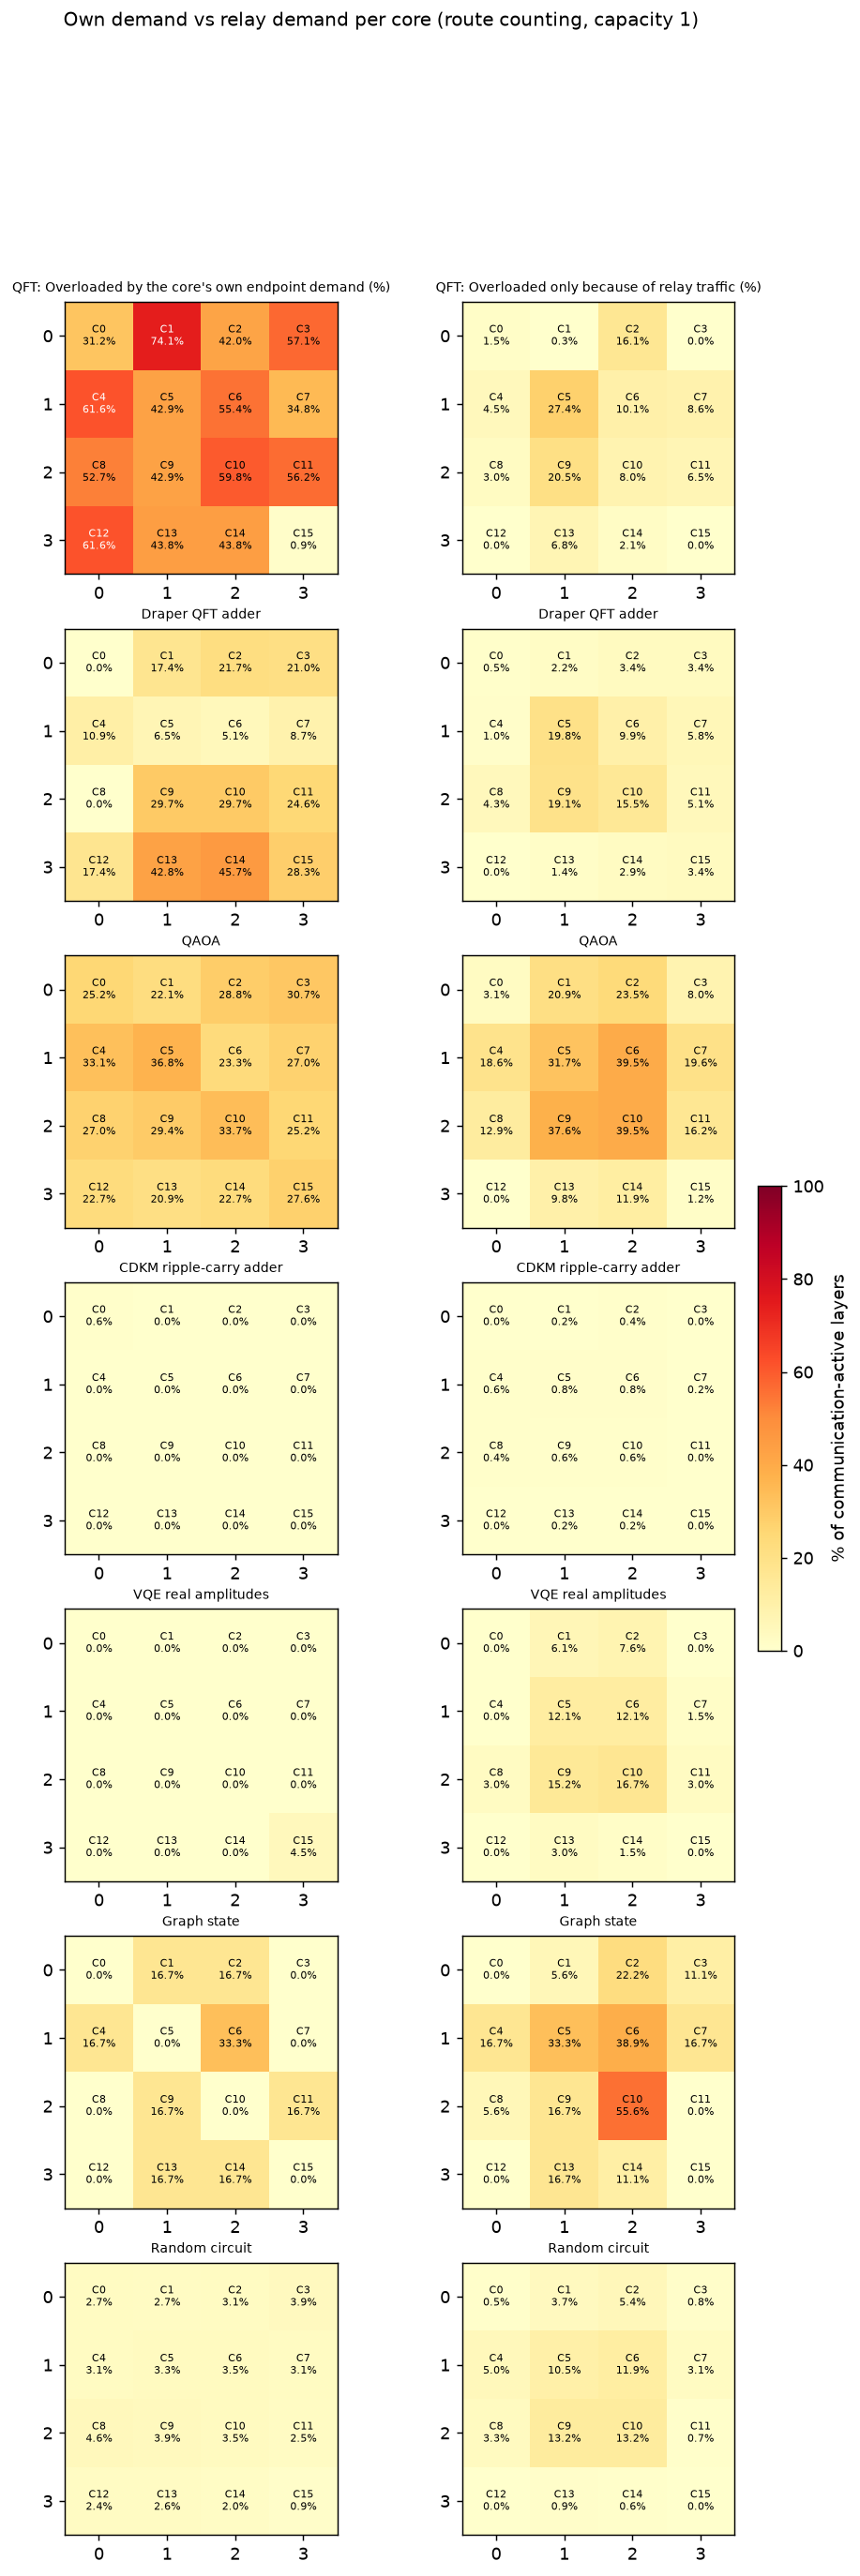

Values plotted in this chart, from the file beside it:
workload, core, row, column, mean_overloaded_percent, mean_own_percent, mean_relay_only_percent, mean_mean_relay_share_when_overloaded, mean_relay_share_of_excess, seed42_overloaded_percent, seed42_own_percent, seed42_relay_only_percent, seed43_overloaded_percent, seed43_own_percent, seed43_relay_only_percent, seed44_overloaded_percent, seed44_own_percent, seed44_relay_only_percent, seed42_relay_incidences, seed43_relay_incidences, seed44_relay_incidences, seed42_incident_hops, seed43_incident_hops, seed44_incident_hops
bmw_quark_cardinality, 0, 0, 0, 0.000000, 0.000000, 0.000000, , , 0.000000, 0.000000, 0.000000, 0.000000, 0.000000, 0.000000, 0.000000, 0.000000, 0.000000, 0, 0, 0, 6, 6, 6
bmw_quark_cardinality, 1, 0, 1, 0.000000, 0.000000, 0.000000, , , 0.000000, 0.000000, 0.000000, 0.000000, 0.000000, 0.000000, 0.000000, 0.000000, 0.000000, 6, 0, 6, 18, 12, 18
bmw_quark_cardinality, 2, 0, 2, 0.000000, 0.000000, 0.000000, , , 0.000000, 0.000000, 0.000000, 0.000000, 0.000000, 0.000000, 0.000000, 0.000000, 0.000000, 6, 0, 6, 18, 12, 18
bmw_quark_cardinality, 3, 0, 3, 0.000000, 0.000000, 0.000000, , , 0.000000, 0.000000, 0.000000, 0.000000, 0.000000, 0.000000, 0.000000, 0.000000, 0.000000, 0, 0, 0, 12, 12, 12
bmw_quark_cardinality, 4, 1, 0, 0.000000, 0.000000, 0.000000, , , 0.000000, 0.000000, 0.000000, 0.000000, 0.000000, 0.000000, 0.000000, 0.000000, 0.000000, 0, 0, 0, 12, 12, 12
bmw_quark_cardinality, 5, 1, 1, 0.000000, 0.000000, 0.000000, , , 0.000000, 0.000000, 0.000000, 0.000000, 0.000000, 0.000000, 0.000000, 0.000000, 0.000000, 6, 6, 6, 18, 18, 18
bmw_quark_cardinality, 6, 1, 2, 0.000000, 0.000000, 0.000000, , , 0.000000, 0.000000, 0.000000, 0.000000, 0.000000, 0.000000, 0.000000, 0.000000, 0.000000, 6, 12, 6, 18, 24, 18
bmw_quark_cardinality, 7, 1, 3, 0.000000, 0.000000, 0.000000, , , 0.000000, 0.000000, 0.000000, 0.000000, 0.000000, 0.000000, 0.000000, 0.000000, 0.000000, 0, 6, 0, 12, 18, 12
bmw_quark_cardinality, 8, 2, 0, 0.000000, 0.000000, 0.000000, , , 0.000000, 0.000000, 0.000000, 0.000000, 0.000000, 0.000000, 0.000000, 0.000000, 0.000000, 0, 6, 6, 12, 18, 18
bmw_quark_cardinality, 9, 2, 1, 0.000000, 0.000000, 0.000000, , , 0.000000, 0.000000, 0.000000, 0.000000, 0.000000, 0.000000, 0.000000, 0.000000, 0.000000, 12, 12, 12, 24, 24, 24
bmw_quark_cardinality, 10, 2, 2, 0.000000, 0.000000, 0.000000, , , 0.000000, 0.000000, 0.000000, 0.000000, 0.000000, 0.000000, 0.000000, 0.000000, 0.000000, 12, 12, 12, 24, 24, 24
bmw_quark_cardinality, 11, 2, 3, 0.000000, 0.000000, 0.000000, , , 0.000000, 0.000000, 0.000000, 0.000000, 0.000000, 0.000000, 0.000000, 0.000000, 0.000000, 0, 0, 0, 12, 12, 12
bmw_quark_cardinality, 12, 3, 0, 0.000000, 0.000000, 0.000000, , , 0.000000, 0.000000, 0.000000, 0.000000, 0.000000, 0.000000, 0.000000, 0.000000, 0.000000, 0, 0, 0, 12, 12, 12
bmw_quark_cardinality, 13, 3, 1, 0.000000, 0.000000, 0.000000, , , 0.000000, 0.000000, 0.000000, 0.000000, 0.000000, 0.000000, 0.000000, 0.000000, 0.000000, 6, 0, 0, 18, 12, 12
bmw_quark_cardinality, 14, 3, 2, 0.000000, 0.000000, 0.000000, , , 0.000000, 0.000000, 0.000000, 0.000000, 0.000000, 0.000000, 0.000000, 0.000000, 0.000000, 0, 0, 0, 12, 12, 12
bmw_quark_cardinality, 15, 3, 3, 0.000000, 0.000000, 0.000000, , , 0.000000, 0.000000, 0.000000, 0.000000, 0.000000, 0.000000, 0.000000, 0.000000, 0.000000, 0, 0, 0, 6, 6, 6
qft, 0, 0, 0, 32.74, 31.25, 1.488, 0.05917, 0.1212, 31.25, 31.25, 0.000000, 35.71, 31.25, 4.464, 31.25, 31.25, 0.000000, 0, 53, 0, 79, 132, 79
qft, 1, 0, 1, 74.4, 74.11, 0.2976, 0.2436, 0.4221, 74.11, 74.11, 0.000000, 74.11, 74.11, 0.000000, 75, 74.11, 0.8929, 79, 29, 126, 258, 208, 305
qft, 2, 0, 2, 58.04, 41.96, 16.07, 0.4447, 0.5714, 70.54, 41.96, 28.57, 43.75, 41.96, 1.786, 59.82, 41.96, 17.86, 185, 22, 105, 288, 125, 208
qft, 3, 0, 3, 57.14, 57.14, 0.000000, 0.0408, 0.1037, 57.14, 57.14, 0.000000, 57.14, 57.14, 0.000000, 57.14, 57.14, 0.000000, 0, 10, 18, 131, 141, 149
qft, 4, 1, 0, 66.07, 61.61, 4.464, 0.2663, 0.4535, 64.29, 61.61, 2.679, 65.18, 61.61, 3.571, 68.75, 61.61, 7.143, 35, 86, 101, 178, 229, 244
qft, 5, 1, 1, 70.24, 42.86, 27.38, 0.6867, 0.7748, 64.29, 42.86, 21.43, 70.54, 42.86, 27.68, 75.89, 42.86, 33.04, 171, 199, 301, 276, 304, 406
qft, 6, 1, 2, 65.48, 55.36, 10.12, 0.554, 0.7181, 67.86, 55.36, 12.5, 71.43, 55.36, 16.07, 57.14, 55.36, 1.786, 218, 333, 93, 351, 466, 226
qft, 7, 1, 3, 43.45, 34.82, 8.631, 0.2754, 0.2991, 41.07, 34.82, 6.25, 52.68, 34.82, 17.86, 36.61, 34.82, 1.786, 66, 86, 15, 179, 199, 128
qft, 8, 2, 0, 55.65, 52.68, 2.976, 0.2863, 0.3897, 52.68, 52.68, 0.000000, 58.04, 52.68, 5.357, 56.25, 52.68, 3.571, 3, 108, 101, 136, 241, 234
qft, 9, 2, 1, 63.39, 42.86, 20.54, 0.6813, 0.7674, 66.96, 42.86, 24.11, 56.25, 42.86, 13.39, 66.96, 42.86, 24.11, 309, 159, 303, 426, 276, 420
qft, 10, 2, 2, 67.86, 59.82, 8.036, 0.6556, 0.778, 66.96, 59.82, 7.143, 71.43, 59.82, 11.61, 65.18, 59.82, 5.357, 289, 342, 290, 438, 491, 439
qft, 11, 2, 3, 62.8, 56.25, 6.548, 0.1405, 0.2404, 66.07, 56.25, 9.821, 66.07, 56.25, 9.821, 56.25, 56.25, 0.000000, 53, 53, 0, 222, 222, 169
qft, 12, 3, 0, 61.61, 61.61, 0.000000, 0.000000, 0.000000, 61.61, 61.61, 0.000000, 61.61, 61.61, 0.000000, 61.61, 61.61, 0.000000, 0, 0, 0, 141, 141, 141
qft, 13, 3, 1, 50.6, 43.75, 6.845, 0.178, 0.2, 64.29, 43.75, 20.54, 43.75, 43.75, 0.000000, 43.75, 43.75, 0.000000, 98, 0, 0, 207, 109, 109
qft, 14, 3, 2, 45.83, 43.75, 2.083, 0.07407, 0.1633, 43.75, 43.75, 0.000000, 46.43, 43.75, 2.679, 47.32, 43.75, 3.571, 0, 24, 53, 109, 133, 162
qft, 15, 3, 3, 0.8929, 0.8929, 0.000000, 0.000000, 0.000000, 0.8929, 0.8929, 0.000000, 0.8929, 0.8929, 0.000000, 0.8929, 0.8929, 0.000000, 0, 2, 0, 95, 97, 95
draper_qft_adder, 0, 0, 0, 0.4831, 0.000000, 0.4831, 0.5, 1, 0.000000, 0.000000, 0.000000, 1.449, 0.000000, 1.449, 0.000000, 0.000000, 0.000000, 0, 3, 0, 47, 50, 47
draper_qft_adder, 1, 0, 1, 19.57, 17.39, 2.174, 0.2653, 0.419, 18.84, 17.39, 1.449, 17.39, 17.39, 0.000000, 22.46, 17.39, 5.072, 35, 10, 69, 95, 70, 129
draper_qft_adder, 2, 0, 2, 25.12, 21.74, 3.382, 0.2373, 0.3768, 26.09, 21.74, 4.348, 23.91, 21.74, 2.174, 25.36, 21.74, 3.623, 60, 11, 40, 142, 93, 122
draper_qft_adder, 3, 0, 3, 24.4, 21.01, 3.382, 0.107, 0.2189, 21.01, 21.01, 0.000000, 25.36, 21.01, 4.348, 26.81, 21.01, 5.797, 0, 14, 30, 74, 88, 104
draper_qft_adder, 4, 1, 0, 11.84, 10.87, 0.9662, 0.04437, 0.1042, 10.87, 10.87, 0.000000, 11.59, 10.87, 0.7246, 13.04, 10.87, 2.174, 14, 30, 19, 62, 78, 67
draper_qft_adder, 5, 1, 1, 26.33, 6.522, 19.81, 0.6749, 0.8522, 23.91, 6.522, 17.39, 23.19, 6.522, 16.67, 31.88, 6.522, 25.36, 74, 97, 128, 107, 130, 161
draper_qft_adder, 6, 1, 2, 14.98, 5.072, 9.903, 0.5308, 0.6112, 16.67, 5.072, 11.59, 23.19, 5.072, 18.12, 5.072, 5.072, 0.000000, 83, 110, 10, 107, 134, 34
draper_qft_adder, 7, 1, 3, 14.49, 8.696, 5.797, 0.3889, 0.3956, 13.04, 8.696, 4.348, 17.39, 8.696, 8.696, 13.04, 8.696, 4.348, 31, 37, 24, 65, 71, 58
draper_qft_adder, 8, 2, 0, 4.348, 0.000000, 4.348, 0.537, 1, 0.000000, 0.000000, 0.000000, 6.522, 0.000000, 6.522, 6.522, 0.000000, 6.522, 0, 37, 27, 12, 49, 39
draper_qft_adder, 9, 2, 1, 48.79, 29.71, 19.08, 0.4762, 0.6078, 55.07, 29.71, 25.36, 34.06, 29.71, 4.348, 57.25, 29.71, 27.54, 158, 53, 162, 254, 149, 258
draper_qft_adder, 10, 2, 2, 45.17, 29.71, 15.46, 0.4938, 0.6607, 44.2, 29.71, 14.49, 46.38, 29.71, 16.67, 44.93, 29.71, 15.22, 154, 122, 127, 256, 224, 229
draper_qft_adder, 11, 2, 3, 29.71, 24.64, 5.072, 0.2989, 0.4937, 31.16, 24.64, 6.522, 31.16, 24.64, 6.522, 26.81, 24.64, 2.174, 70, 70, 22, 154, 154, 106
draper_qft_adder, 12, 3, 0, 17.39, 17.39, 0.000000, 0.000000, 0.000000, 17.39, 17.39, 0.000000, 17.39, 17.39, 0.000000, 17.39, 17.39, 0.000000, 0, 0, 0, 64, 64, 64
draper_qft_adder, 13, 3, 1, 44.2, 42.75, 1.449, 0.09063, 0.1612, 47.1, 42.75, 4.348, 42.75, 42.75, 0.000000, 42.75, 42.75, 0.000000, 47, 20, 20, 187, 160, 160
draper_qft_adder, 14, 3, 2, 48.55, 45.65, 2.899, 0.1413, 0.2568, 45.65, 45.65, 0.000000, 45.65, 45.65, 0.000000, 54.35, 45.65, 8.696, 0, 73, 48, 140, 213, 188
draper_qft_adder, 15, 3, 3, 31.64, 28.26, 3.382, 0.09119, 0.1605, 28.26, 28.26, 0.000000, 38.41, 28.26, 10.14, 28.26, 28.26, 0.000000, 0, 39, 0, 128, 167, 128
bv, 0, 0, 0, 0.000000, 0.000000, 0.000000, , , 0.000000, 0.000000, 0.000000, 0.000000, 0.000000, 0.000000, 0.000000, 0.000000, 0.000000, 0, 1, 0, 2, 3, 2
bv, 1, 0, 1, 0.000000, 0.000000, 0.000000, , , 0.000000, 0.000000, 0.000000, 0.000000, 0.000000, 0.000000, 0.000000, 0.000000, 0.000000, 2, 2, 2, 4, 4, 4
bv, 2, 0, 2, 0.000000, 0.000000, 0.000000, , , 0.000000, 0.000000, 0.000000, 0.000000, 0.000000, 0.000000, 0.000000, 0.000000, 0.000000, 0, 0, 0, 4, 4, 4
bv, 3, 0, 3, 0.000000, 0.000000, 0.000000, , , 0.000000, 0.000000, 0.000000, 0.000000, 0.000000, 0.000000, 0.000000, 0.000000, 0.000000, 0, 0, 0, 1, 1, 1
bv, 4, 1, 0, 0.000000, 0.000000, 0.000000, , , 0.000000, 0.000000, 0.000000, 0.000000, 0.000000, 0.000000, 0.000000, 0.000000, 0.000000, 0, 0, 0, 2, 2, 2
bv, 5, 1, 1, 0.000000, 0.000000, 0.000000, , , 0.000000, 0.000000, 0.000000, 0.000000, 0.000000, 0.000000, 0.000000, 0.000000, 0.000000, 1, 0, 1, 3, 2, 3
bv, 6, 1, 2, 0.000000, 0.000000, 0.000000, , , 0.000000, 0.000000, 0.000000, 0.000000, 0.000000, 0.000000, 0.000000, 0.000000, 0.000000, 1, 1, 1, 3, 3, 3
bv, 7, 1, 3, 0.000000, 0.000000, 0.000000, , , 0.000000, 0.000000, 0.000000, 0.000000, 0.000000, 0.000000, 0.000000, 0.000000, 0.000000, 0, 0, 0, 2, 2, 2
bv, 8, 2, 0, 0.000000, 0.000000, 0.000000, , , 0.000000, 0.000000, 0.000000, 0.000000, 0.000000, 0.000000, 0.000000, 0.000000, 0.000000, 0, 1, 1, 2, 3, 3
bv, 9, 2, 1, 0.000000, 0.000000, 0.000000, , , 0.000000, 0.000000, 0.000000, 0.000000, 0.000000, 0.000000, 0.000000, 0.000000, 0.000000, 2, 2, 2, 4, 4, 4
bv, 10, 2, 2, 0.000000, 0.000000, 0.000000, , , 0.000000, 0.000000, 0.000000, 0.000000, 0.000000, 0.000000, 0.000000, 0.000000, 0.000000, 2, 2, 2, 4, 4, 4
bv, 11, 2, 3, 0.000000, 0.000000, 0.000000, , , 0.000000, 0.000000, 0.000000, 0.000000, 0.000000, 0.000000, 0.000000, 0.000000, 0.000000, 0, 0, 0, 2, 2, 2
... 100 more rows
